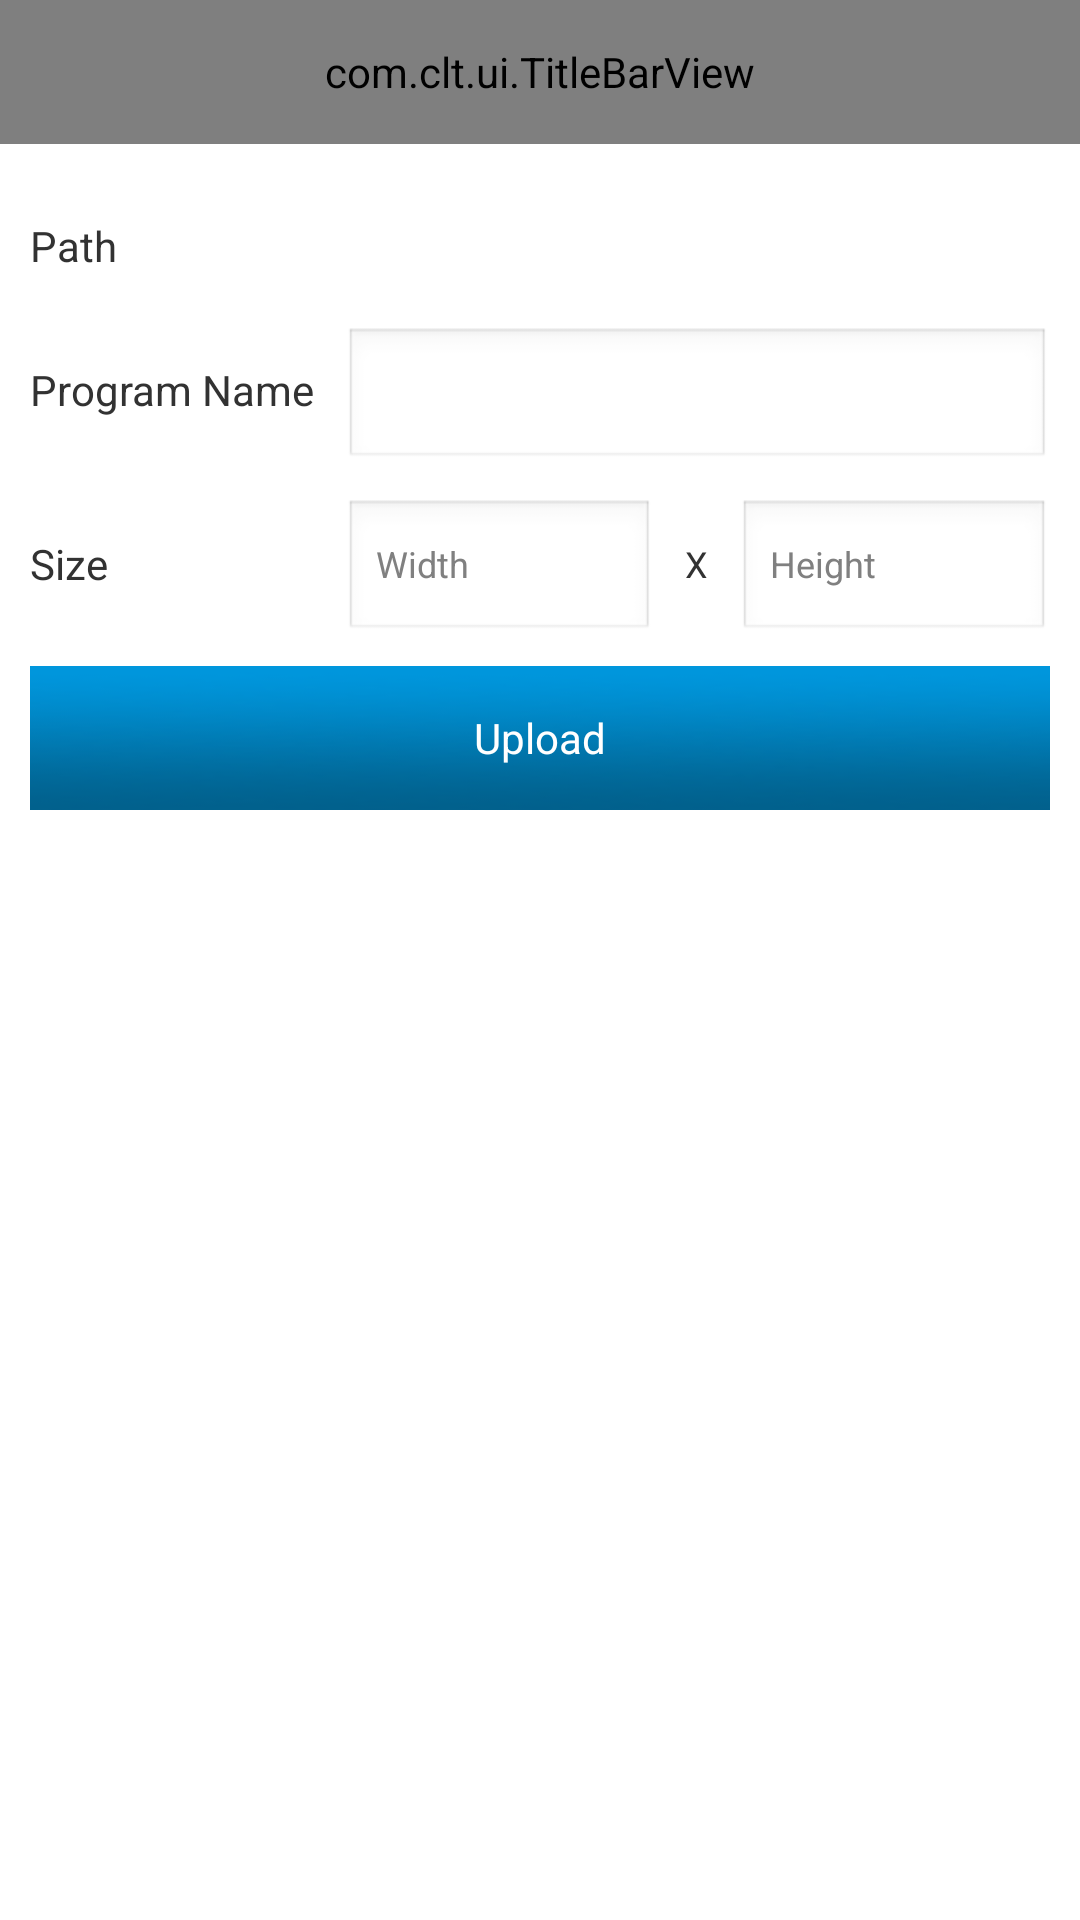

Reconstruct the res/layout file that produces this screen, plus the resources it refers to.
<!-- AndroidManifest.xml: application theme android:Theme.Light.NoTitleBar -->
<!-- res/layout/upload_program_copy.xml -->
<?xml version="1.0" encoding="utf-8"?>

<LinearLayout xmlns:android="http://schemas.android.com/apk/res/android"
    xmlns:tools="http://schemas.android.com/tools"
    xmlns:clt="http://schemas.android.com/apk/res/com.clt.ledmanager"
    android:layout_width="match_parent"
    android:layout_height="match_parent"
    android:orientation="vertical" >

    <com.clt.ui.TitleBarView
        android:id="@+id/titlebar"
        android:layout_width="match_parent"
        android:layout_height="48dp"
        clt:left_drawble="@drawable/btn_go_back"
        clt:right_drawble="@android:color/transparent"
        clt:title_name="@string/upload_pic" />

    <ScrollView
        android:layout_width="match_parent"
        android:layout_height="0dp"
        android:layout_weight="1.0"
        android:scrollbars="vertical" >

        <LinearLayout
            android:id="@+id/ll_layout"
            android:layout_width="match_parent"
            android:layout_height="wrap_content"
            android:focusable="true"
            android:focusableInTouchMode="true"
            android:orientation="vertical" >

            <TableLayout
                android:layout_width="match_parent"
                android:layout_height="wrap_content"
                android:layout_marginLeft="10dp"
                android:layout_marginRight="10dp"
                android:layout_marginTop="10dp"
                android:stretchColumns="1" >

                <TableRow >

                    <TextView
                        android:id="@+id/tv_terminate_coninfo"
                        android:layout_width="wrap_content"
                        android:layout_height="@dimen/item_height"
                        android:gravity="center_vertical"
                        android:text="@string/pic_path" />

                    <TextView
                        android:id="@+id/tv_pic_path"
                        android:layout_width="0dp"
                        android:layout_height="35dp"
                        android:layout_gravity="center_vertical"
                        android:gravity="center_vertical"
                        android:layout_marginLeft="10dp"
                        android:layout_weight="1.0"
                        android:background="@color/white" />
                </TableRow>

                <TableRow >

                    <TextView
                        android:id="@+id/tv_terminate_coninfo"
                        android:layout_width="wrap_content"
                        android:layout_height="@dimen/item_height"
                        android:gravity="center_vertical"
                        android:text="@string/program_name" />

                    <EditText
                        android:id="@+id/et_program_name"
                        style="@style/port_area_edit"
                        android:layout_width="0dp"
                        android:layout_height="@dimen/item_height"
                        android:layout_marginLeft="10dp"
                        android:layout_weight="1"
                        android:gravity="center_vertical"
                        android:focusable="true"
                        android:focusableInTouchMode="true"
                        android:singleLine="true" />
                </TableRow>
                

                <TableRow
                    android:id="@+id/tr_box_w_h"
                    android:layout_marginTop="10dp" >

                    <TextView
                        android:layout_width="wrap_content"
                        android:layout_height="@dimen/item_height"
                        android:gravity="center_vertical"
                        android:text="@string/size" />

                    <LinearLayout >

                        <EditText
                            android:id="@+id/et_pic_width"
                            style="@style/port_area_edit"
                            android:layout_width="0dp"
                            android:layout_height="@dimen/item_height"
                            android:layout_marginLeft="10dp"
                            android:layout_weight="1"
                            android:focusable="true"
                            android:focusableInTouchMode="true"
                            android:gravity="left|center_vertical"
                            android:hint="@string/width"
                            android:singleLine="true" />

                        <TextView
                            android:layout_width="wrap_content"
                            android:layout_height="@dimen/item_height"
                            android:layout_marginLeft="10dp"
                            android:gravity="center_vertical"
                            android:text="X"
                            android:textSize="12sp" />

                        <EditText
                            android:id="@+id/et_pic_height"
                            style="@style/port_area_edit"
                            android:layout_width="0dp"
                            android:layout_height="@dimen/item_height"
                            android:layout_marginLeft="10dp"
                            android:layout_weight="1"
                            android:focusable="true"
                            android:focusableInTouchMode="true"
                            android:gravity="left|center_vertical"
                            android:hint="@string/height"
                            android:singleLine="true" />
                    </LinearLayout>
                </TableRow>
            </TableLayout>

            <LinearLayout
                android:layout_width="fill_parent"
                android:layout_height="@dimen/item_height"
                android:layout_marginTop="10dp"
                android:orientation="horizontal"
                android:paddingLeft="10dp"
                android:paddingRight="10dp" >

                <Button
                    android:id="@+id/btn_creat_upload"
                    style="?android:attr/buttonStyleSmall"
                    android:layout_width="fill_parent"
                    android:layout_height="@dimen/item_height"
                    android:background="@drawable/btn_selector"
                    android:text="@string/create_upload"
                    android:textColor="@color/white"
                    android:textSize="@dimen/font_14" />
            </LinearLayout>
        </LinearLayout>
    </ScrollView>

</LinearLayout>
<!-- resources referenced by this layout -->
<resources>
  <color name="white">#FFFFFF</color>
  <dimen name="font_14">14dp</dimen>
  <dimen name="item_height">48dp</dimen>
  <!-- drawable btn_selector (drawable) -->
  <?xml version="1.0" encoding="utf-8"?>
  
  <selector xmlns:android="http://schemas.android.com/apk/res/android" >
      <item android:state_pressed="true" android:drawable="@drawable/bottom_tab_selected"/>
      <item android:drawable="@drawable/bottom_tab_nor"></item>
  
  </selector>
  <string name="create_upload">Upload</string>
  <string name="height">Height</string>
  <string name="pic_path">Path</string>
  <string name="program_name">Program Name</string>
  <string name="size">Size</string>
  <string name="upload_pic">Upload Program</string>
  <string name="width">Width</string>
  <style name="port_area_edit">
          <item name="android:textSize">12sp</item>
          <item name="android:focusable">true</item>
          <item name="android:focusableInTouchMode">true</item>
      </style>
  <!-- drawable bottom_tab_selected: png bitmap (drawable-hdpi, 6004 bytes) -->
  <!-- drawable bottom_tab_nor: png bitmap (drawable-hdpi, 5919 bytes) -->
</resources>
